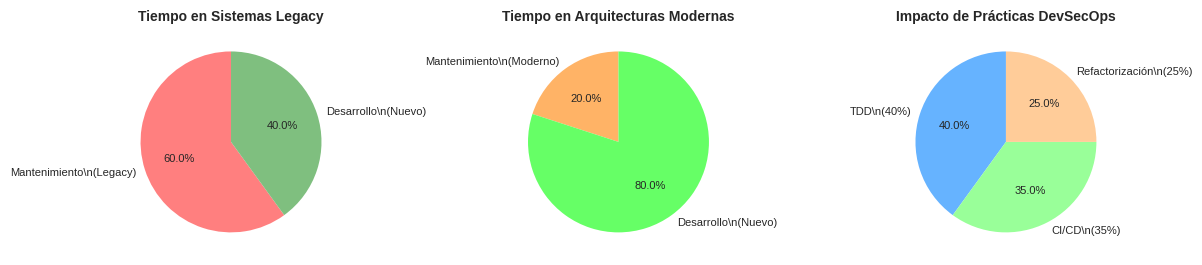

Here is the Python script that generated this plot: (Note: this script raises an exception after producing the figure.)
#!/usr/bin/env python3
"""
Script to create smaller, compact charts to replace the wide graphics
Focus on pie charts and compact bar charts for better layout
"""

import matplotlib.pyplot as plt
import numpy as np
import seaborn as sns
from matplotlib.patches import Wedge
import pandas as pd

# Set style for better appearance
plt.style.use('seaborn-v0_8')
sns.set_palette("husl")

# Create figure with smaller dimensions for compact charts
def create_pie_chart_comparison():
    """Create pie charts for architectural comparison"""
    fig, (ax1, ax2, ax3) = plt.subplots(1, 3, figsize=(12, 4))
    
    # Legacy vs Modern comparison
    legacy_data = [60, 40]
    legacy_labels = ['Mantenimiento\\n(Legacy)', 'Desarrollo\\n(Nuevo)']
    colors1 = ['#ff7f7f', '#7fbf7f']
    
    ax1.pie(legacy_data, labels=legacy_labels, colors=colors1, autopct='%1.1f%%', 
            startangle=90, textprops={'fontsize': 8})
    ax1.set_title('Tiempo en Sistemas Legacy', fontsize=10, fontweight='bold')
    
    # Modern system time distribution
    modern_data = [20, 80]
    modern_labels = ['Mantenimiento\\n(Moderno)', 'Desarrollo\\n(Nuevo)']
    colors2 = ['#ffb366', '#66ff66']
    
    ax2.pie(modern_data, labels=modern_labels, colors=colors2, autopct='%1.1f%%', 
            startangle=90, textprops={'fontsize': 8})
    ax2.set_title('Tiempo en Arquitecturas Modernas', fontsize=10, fontweight='bold')
    
    # DevOps practices impact
    devops_data = [40, 35, 25]
    devops_labels = ['TDD\\n(40%)', 'CI/CD\\n(35%)', 'Refactorización\\n(25%)']
    colors3 = ['#66b3ff', '#99ff99', '#ffcc99']
    
    ax3.pie(devops_data, labels=devops_labels, colors=colors3, autopct='%1.1f%%', 
            startangle=90, textprops={'fontsize': 8})
    ax3.set_title('Impacto de Prácticas DevSecOps', fontsize=10, fontweight='bold')
    
    plt.tight_layout()
    plt.savefig('graphics/comparacion_arquitecturas_circular.png', dpi=300, bbox_inches='tight')
    plt.close()

def create_metrics_evolution():
    """Create compact metrics evolution chart"""
    fig, (ax1, ax2) = plt.subplots(1, 2, figsize=(10, 4))
    
    # Test coverage evolution
    months = ['Mes 1', 'Mes 2', 'Mes 3', 'Mes 4', 'Mes 5', 'Mes 6']
    coverage = [45, 58, 67, 75, 82, 85]
    
    ax1.plot(months, coverage, marker='o', linewidth=2.5, markersize=6, color='#2E86AB')
    ax1.fill_between(months, coverage, alpha=0.3, color='#2E86AB')
    ax1.set_title('Evolución de Cobertura de Pruebas', fontsize=11, fontweight='bold')
    ax1.set_ylabel('Cobertura (%)', fontsize=9)
    ax1.tick_params(axis='x', rotation=45, labelsize=8)
    ax1.tick_params(axis='y', labelsize=8)
    ax1.grid(True, alpha=0.3)
    ax1.axhline(y=80, color='red', linestyle='--', alpha=0.7, label='Meta 80%')
    ax1.legend(fontsize=8)
    
    # Defect density reduction
    complexity = [12, 10, 8, 6, 4, 3]
    defects = [2.5, 1.8, 1.2, 0.8, 0.4, 0.1]
    
    ax2_twin = ax2.twinx()
    
    line1 = ax2.plot(months, complexity, marker='s', color='#A23B72', linewidth=2.5, 
                     markersize=6, label='Complejidad Ciclomática')
    line2 = ax2_twin.plot(months, defects, marker='^', color='#F18F01', linewidth=2.5, 
                          markersize=6, label='Densidad de Defectos')
    
    ax2.set_title('Reducción de Complejidad y Defectos', fontsize=11, fontweight='bold')
    ax2.set_ylabel('Complejidad', color='#A23B72', fontsize=9)
    ax2_twin.set_ylabel('Defectos por KLOC', color='#F18F01', fontsize=9)
    ax2.tick_params(axis='x', rotation=45, labelsize=8)
    ax2.tick_params(axis='y', labelsize=8)
    ax2_twin.tick_params(axis='y', labelsize=8)
    
    # Combine legends
    lines1, labels1 = ax2.get_legend_handles_labels()
    lines2, labels2 = ax2_twin.get_legend_handles_labels()
    ax2.legend(lines1 + lines2, labels1 + labels2, loc='upper right', fontsize=8)
    
    plt.tight_layout()
    plt.savefig('graphics/evolucion_metricas_compacta.png', dpi=300, bbox_inches='tight')
    plt.close()

def create_dora_metrics():
    """Create compact DORA metrics visualization"""
    fig, ((ax1, ax2), (ax3, ax4)) = plt.subplots(2, 2, figsize=(10, 8))
    
    # Lead Time comparison
    methods = ['Manual', 'CI/CD\\nAutomatizado']
    lead_times = [24, 4]  # hours
    
    bars1 = ax1.bar(methods, lead_times, color=['#ff6b6b', '#4ecdc4'], alpha=0.8)
    ax1.set_title('Lead Time (Horas)', fontsize=10, fontweight='bold')
    ax1.set_ylabel('Horas', fontsize=9)
    for i, v in enumerate(lead_times):
        ax1.text(i, v + 0.5, str(v), ha='center', va='bottom', fontweight='bold')
    
    # Deployment Frequency
    freq_labels = ['Semanal', 'Mensual', 'Trimestral']
    freq_values = [70, 25, 5]
    
    colors = ['#ff9999', '#66b3ff', '#99ff99']
    ax2.pie(freq_values, labels=freq_labels, colors=colors, autopct='%1.1f%%', 
            startangle=90, textprops={'fontsize': 8})
    ax2.set_title('Frecuencia de Despliegue\\n(Equipos Elite)', fontsize=10, fontweight='bold')
    
    # MTTR (Mean Time to Recovery)
    mttr_data = ['Antes', 'Después']
    mttr_values = [120, 15]  # minutes
    
    bars3 = ax3.bar(mttr_data, mttr_values, color=['#ff6b6b', '#4ecdc4'], alpha=0.8)
    ax3.set_title('MTTR (Minutos)', fontsize=10, fontweight='bold')
    ax3.set_ylabel('Minutos', fontsize=9)
    for i, v in enumerate(mttr_values):
        ax3.text(i, v + 3, str(v), ha='center', va='bottom', fontweight='bold')
    
    # Change Failure Rate
    failure_labels = ['Antes', 'Después']
    failure_values = [25, 5]  # percentage
    
    bars4 = ax4.bar(failure_labels, failure_values, color=['#ff6b6b', '#4ecdc4'], alpha=0.8)
    ax4.set_title('Tasa de Fallos (%)', fontsize=10, fontweight='bold')
    ax4.set_ylabel('Porcentaje', fontsize=9)
    for i, v in enumerate(failure_values):
        ax4.text(i, v + 0.5, str(v), ha='center', va='bottom', fontweight='bold')
    
    plt.tight_layout()
    plt.savefig('graphics/metricas_dora_compacta.png', dpi=300, bbox_inches='tight')
    plt.close()

def create_roi_analysis():
    """Create compact ROI and benefits analysis"""
    fig, (ax1, ax2) = plt.subplots(1, 2, figsize=(10, 4))
    
    # ROI over time
    months = np.arange(1, 25)
    roi_cumulative = np.concatenate([
        np.linspace(-100, -50, 6),  # Investment phase
        np.linspace(-50, 0, 6),     # Break-even phase  
        np.linspace(0, 250, 12)     # Profit phase
    ])
    
    ax1.plot(months, roi_cumulative, linewidth=3, color='#2E8B57')
    ax1.fill_between(months, roi_cumulative, alpha=0.3, color='#2E8B57')
    ax1.set_title('ROI Proyectado (24 meses)', fontsize=11, fontweight='bold')
    ax1.set_ylabel('ROI Acumulado (%)', fontsize=9)
    ax1.set_xlabel('Meses', fontsize=9)
    ax1.axhline(y=0, color='red', linestyle='--', alpha=0.7, label='Break-even')
    ax1.grid(True, alpha=0.3)
    ax1.legend(fontsize=8)
    
    # Cost-benefit breakdown
    categories = ['Inversión\\nInicial', 'Mantenimiento\\nReducido', 'Nuevas\\nFunciones']
    values = [100, -40, 60]  # Relative values
    colors = ['#ff7f7f', '#7fbf7f', '#7f7fff']
    
    bars = ax2.bar(categories, values, color=colors, alpha=0.8)
    ax2.set_title('Análisis Costo-Beneficio', fontsize=11, fontweight='bold')
    ax2.set_ylabel('Impacto Relativo (%)', fontsize=9)
    ax2.axhline(y=0, color='black', linestyle='-', alpha=0.5)
    
    for i, v in enumerate(values):
        if v > 0:
            ax2.text(i, v + 2, f'+{v}%', ha='center', va='bottom', fontweight='bold')
        else:
            ax2.text(i, v - 2, f'{v}%', ha='center', va='top', fontweight='bold')
    
    plt.tight_layout()
    plt.savefig('graphics/roi_beneficios_compacto.png', dpi=300, bbox_inches='tight')
    plt.close()

def create_success_factors():
    """Create compact success factors visualization"""
    fig, (ax1, ax2) = plt.subplots(1, 2, figsize=(10, 4))
    
    # Success factors importance
    factors = ['Cobertura\\nPruebas', 'Experiencia\\nEquipo', 'Complejidad\\nDominio', 'Gasto\\nProyecto']
    weights = [4.2, 3.8, 2.5, 1.2]
    
    bars = ax1.barh(factors, weights, color=['#ff6b6b', '#4ecdc4', '#45b7d1', '#f9ca24'])
    ax1.set_title('Factores Predictivos de Éxito\\n(Peso OR)', fontsize=11, fontweight='bold')
    ax1.set_xlabel('Importancia (Peso OR)', fontsize=9)
    
    for i, v in enumerate(weights):
        ax1.text(v + 0.05, i, f'{v}', va='center', fontweight='bold')
    
    # Implementation phases
    phases = ['Planificación', 'Cimientos', 'Desarrollo', 'Pruebas', 'Implementación']
    effort = [15, 25, 35, 15, 10]
    
    colors = plt.cm.Set3(np.linspace(0, 1, len(phases)))
    wedges, texts, autotexts = ax2.pie(effort, labels=phases, colors=colors, 
                                       autopct='%1.1f%%', startangle=90,
                                       textprops={'fontsize': 8})
    ax2.set_title('Distribución de Esfuerzo\\npor Fase', fontsize=11, fontweight='bold')
    
    plt.tight_layout()
    plt.savefig('graphics/factores_exito_compacto.png', dpi=300, bbox_inches='tight')
    plt.close()

def create_devops_correlation():
    """Create compact DevOps correlation chart"""
    fig, (ax1, ax2) = plt.subplots(1, 2, figsize=(10, 4))
    
    # DevOps maturity vs quality
    maturity_levels = ['Básico', 'Intermedio', 'Avanzado', 'Élite']
    quality_scores = [45, 65, 80, 95]
    team_satisfaction = [50, 70, 85, 92]
    
    x = np.arange(len(maturity_levels))
    width = 0.35
    
    bars1 = ax1.bar(x - width/2, quality_scores, width, label='Calidad del Software', 
                    color='#4ecdc4', alpha=0.8)
    bars2 = ax1.bar(x + width/2, team_satisfaction, width, label='Satisfacción del Equipo', 
                    color='#ff6b6b', alpha=0.8)
    
    ax1.set_title('Correlación DevOps vs Resultados', fontsize=11, fontweight='bold')
    ax1.set_ylabel('Puntuación (%)', fontsize=9)
    ax1.set_xlabel('Nivel de Madurez DevOps', fontsize=9)
    ax1.set_xticks(x)
    ax1.set_xticklabels(maturity_levels)
    ax1.legend(fontsize=8)
    ax1.grid(True, alpha=0.3)
    
    # Practice adoption impact
    practices = ['TDD', 'CI/CD', 'Code\\nReview', 'Automatización\\nSeguridad']
    impact_scores = [85, 90, 75, 80]
    
    bars = ax2.bar(practices, impact_scores, color=['#a8e6cf', '#dcedc8', '#f8bbd9', '#e1bee7'], alpha=0.8)
    ax2.set_title('Impacto de Prácticas DevSecOps', fontsize=11, fontweight='bold')
    ax2.set_ylabel('Mejora en Calidad (%)', fontsize=9)
    ax2.tick_params(axis='x', rotation=45, labelsize=8)
    
    for i, v in enumerate(impact_scores):
        ax2.text(i, v + 1, f'{v}%', ha='center', va='bottom', fontweight='bold')
    
    plt.tight_layout()
    plt.savefig('graphics/correlacion_devops_compacta.png', dpi=300, bbox_inches='tight')
    plt.close()

if __name__ == "__main__":
    print("Creating compact circular and chart replacements...")
    
    create_pie_chart_comparison()
    print("Created architectural comparison charts")
    
    create_metrics_evolution()
    print("Created metrics evolution chart")
    
    create_dora_metrics()
    print("Created DORA metrics chart")
    
    create_roi_analysis()
    print("Created ROI analysis chart")
    
    create_success_factors()
    print("Created success factors chart")
    
    create_devops_correlation()
    print("Created DevOps correlation chart")
    
    print("\nAll compact charts created successfully!")
